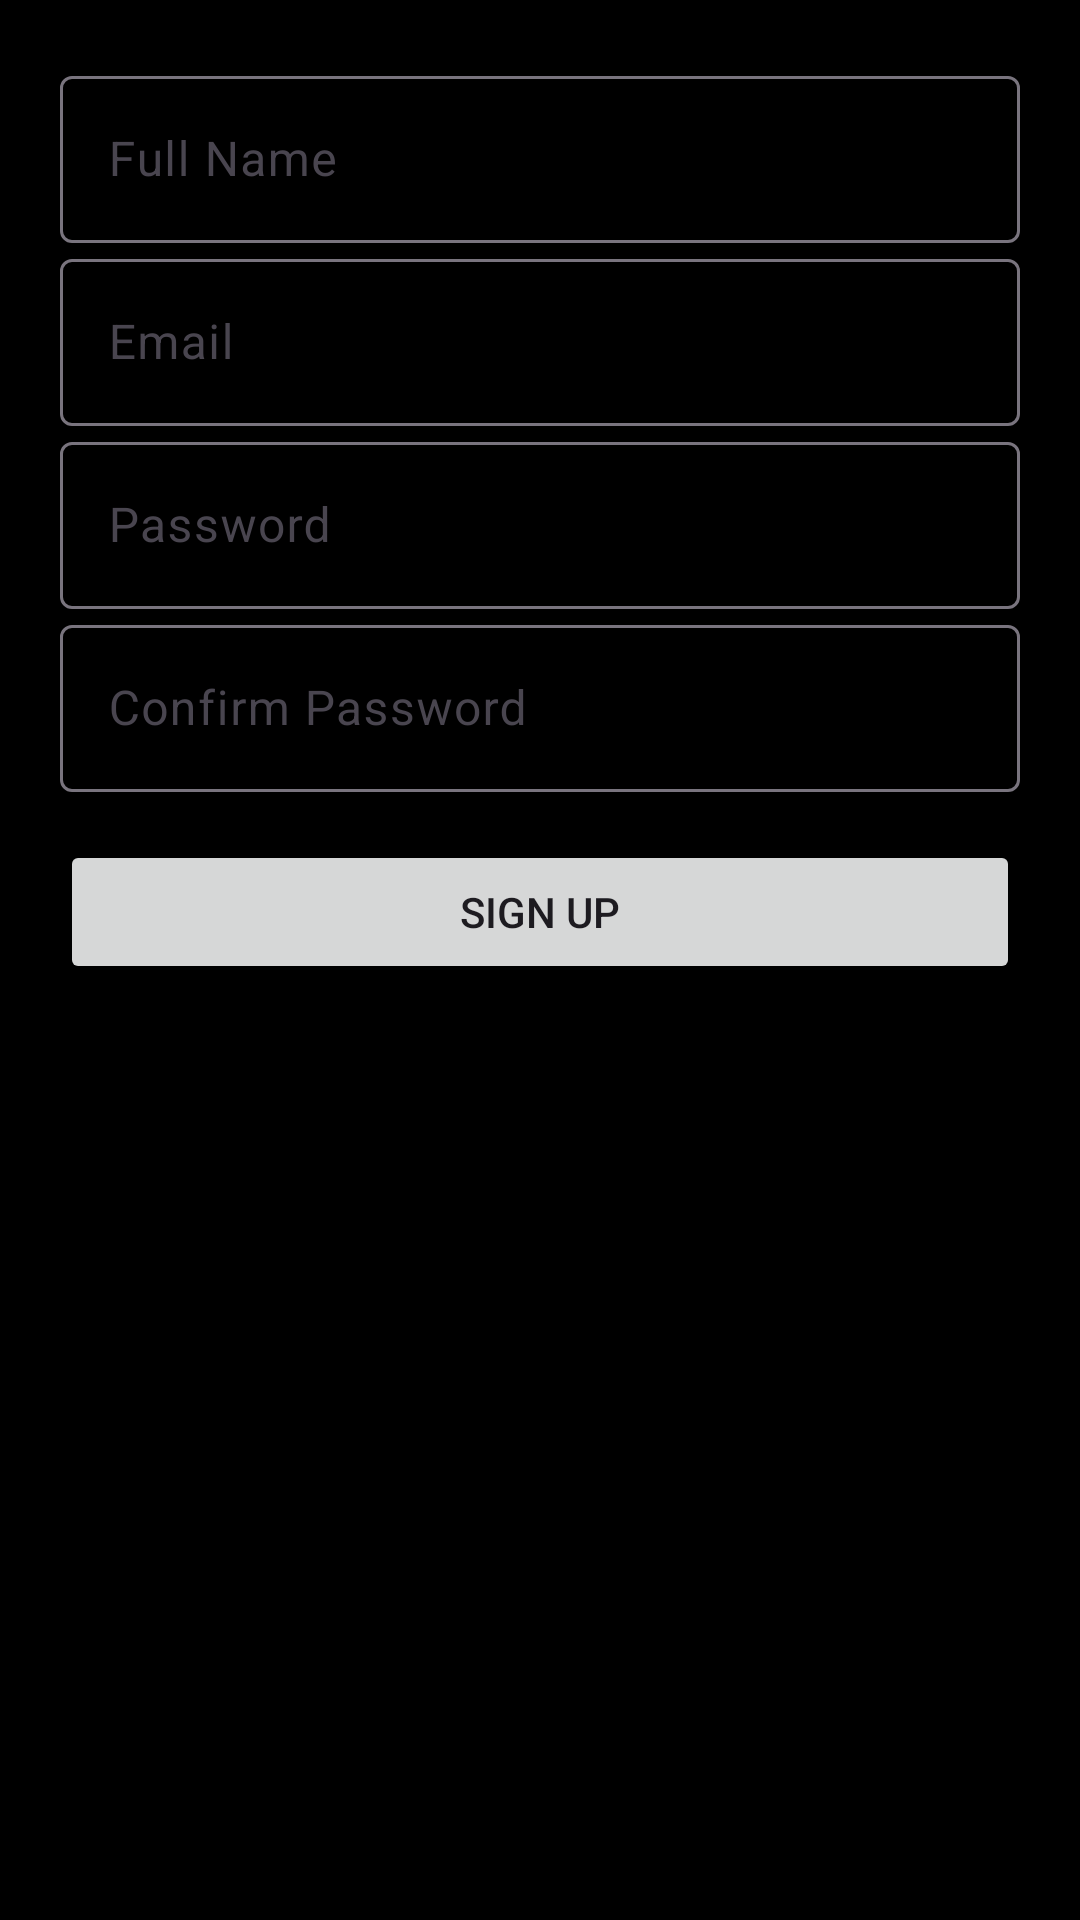

Layout XML and referenced resources for this Android screen:
<!-- AndroidManifest.xml: application theme Theme.MyMarketApp -->
<!-- res/layout/fragment_register.xml -->
<?xml version="1.0" encoding="utf-8"?>
<ScrollView xmlns:android="http://schemas.android.com/apk/res/android"
    xmlns:app="http://schemas.android.com/apk/res-auto"
    android:layout_width="match_parent"
    android:layout_height="match_parent"
    android:padding="20dp"
    android:background="@color/black">

    <LinearLayout
        android:orientation="vertical"
        android:layout_width="match_parent"
        android:layout_height="wrap_content">

        <com.google.android.material.textfield.TextInputLayout
            android:id="@+id/nameInputLayout"
            android:layout_width="match_parent"
            android:layout_height="wrap_content">

            <com.google.android.material.textfield.TextInputEditText
                android:id="@+id/etName"
                android:hint="Full Name"
                android:layout_width="match_parent"
                android:layout_height="wrap_content"/>
        </com.google.android.material.textfield.TextInputLayout>

        <com.google.android.material.textfield.TextInputLayout
            android:id="@+id/emailInputLayout"
            android:layout_width="match_parent"
            android:layout_height="wrap_content">

            <com.google.android.material.textfield.TextInputEditText
                android:id="@+id/etEmail"
                android:hint="Email"
                android:layout_width="match_parent"
                android:layout_height="wrap_content"/>
        </com.google.android.material.textfield.TextInputLayout>

        <com.google.android.material.textfield.TextInputLayout
            android:id="@+id/passwordInputLayout"
            android:layout_width="match_parent"
            android:layout_height="wrap_content">

            <com.google.android.material.textfield.TextInputEditText
                android:id="@+id/etPassword"
                android:hint="Password"
                android:inputType="textPassword"
                android:layout_width="match_parent"
                android:layout_height="wrap_content"/>
        </com.google.android.material.textfield.TextInputLayout>

        <com.google.android.material.textfield.TextInputLayout
            android:id="@+id/confirmPasswordInputLayout"
            android:layout_width="match_parent"
            android:layout_height="wrap_content">

            <com.google.android.material.textfield.TextInputEditText
                android:id="@+id/etConfirmPassword"
                android:hint="Confirm Password"
                android:inputType="textPassword"
                android:layout_width="match_parent"
                android:layout_height="wrap_content"/>
        </com.google.android.material.textfield.TextInputLayout>

        <Button
            android:id="@+id/btnSignUp"
            android:text="Sign Up"
            android:layout_width="match_parent"
            android:layout_height="wrap_content"
            android:layout_marginTop="16dp"/>
    </LinearLayout>
</ScrollView>
<!-- resources referenced by this layout -->
<resources>
  <color name="black">#FF000000</color>
  <style name="Theme.MyMarketApp" parent="Base.Theme.MyMarketApp" />
  <style name="Base.Theme.MyMarketApp" parent="Theme.Material3.DayNight.NoActionBar">
          
          <item name="colorPrimary">@color/red</item>
          <item name="colorPrimaryVariant">@color/red</item>
          <item name="android:statusBarColor">@color/red</item>
  
      </style>
  <color name="red">#ff3131</color>
</resources>
